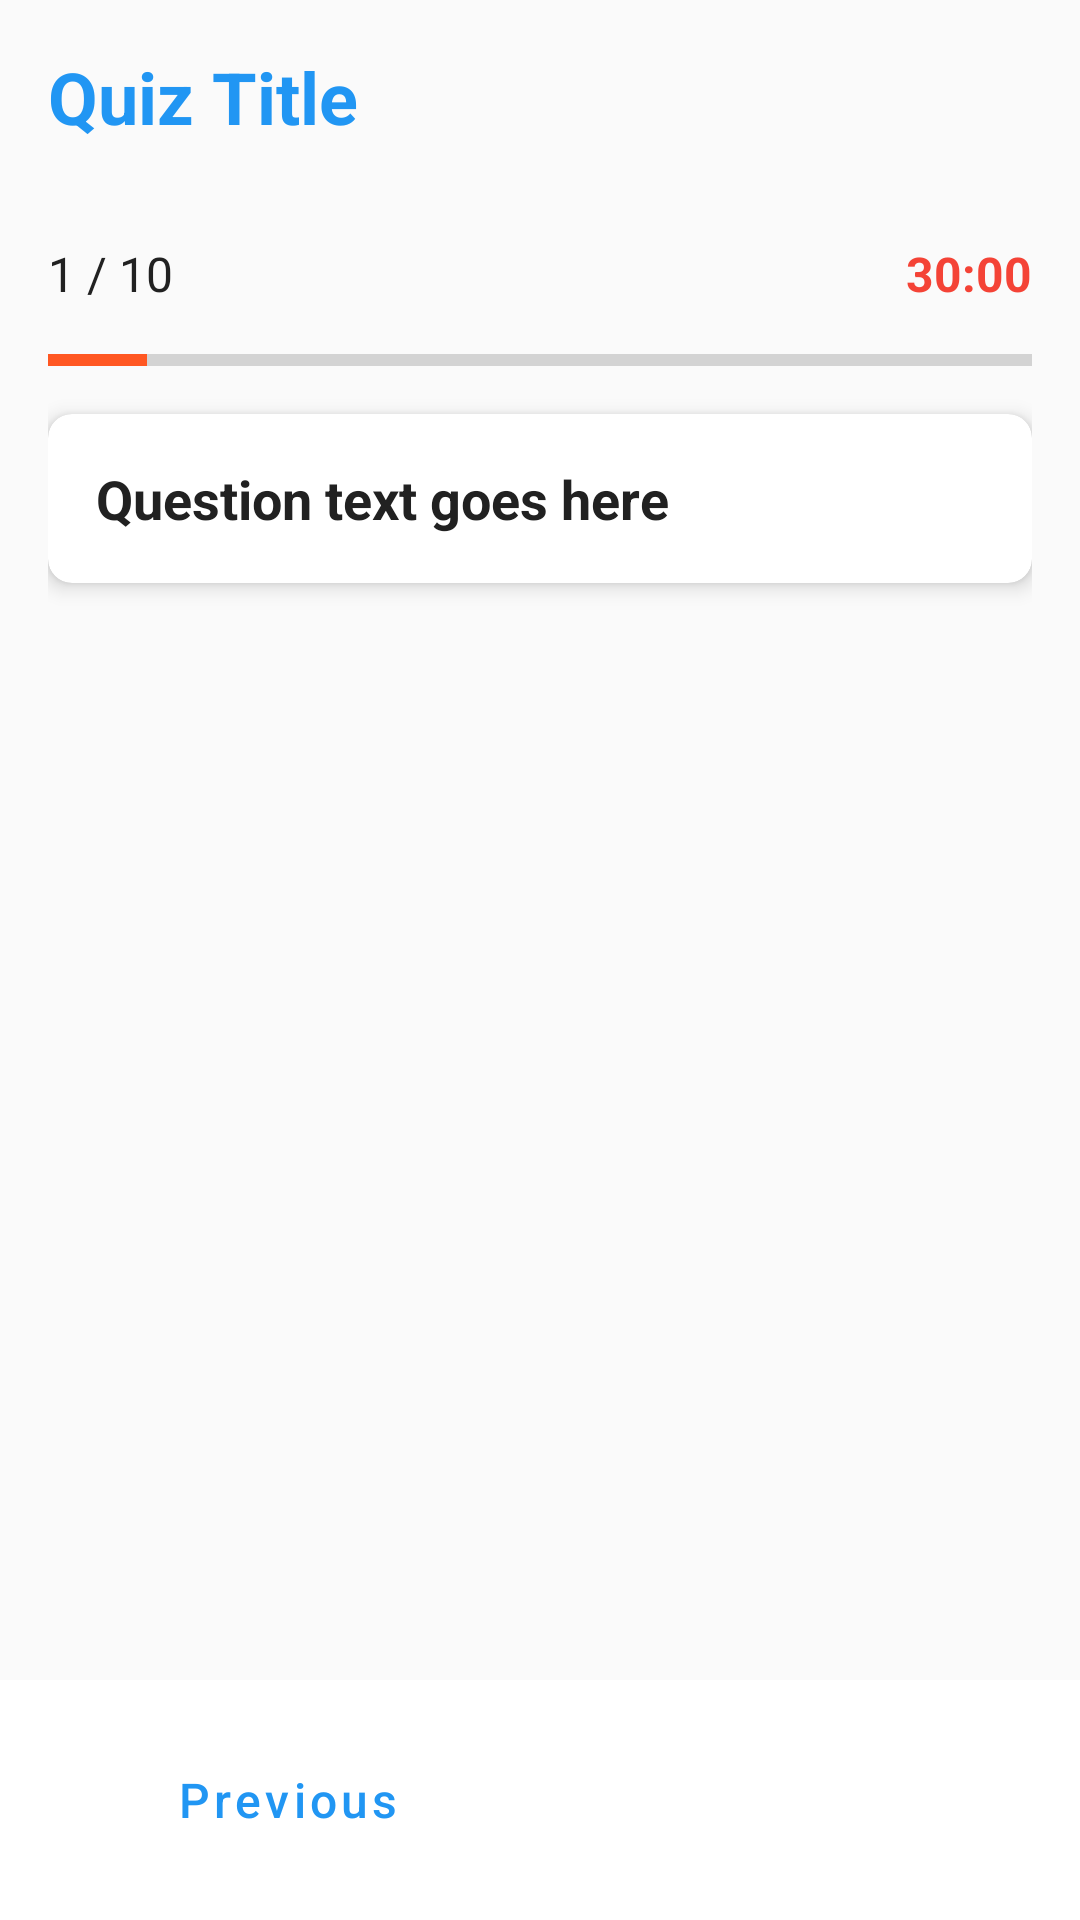

Produce the Android XML layout that renders to this screen, including the resource entries it uses.
<!-- AndroidManifest.xml: application theme Theme.QuizApp -->
<!-- res/layout/activity_quiz.xml -->
<?xml version="1.0" encoding="utf-8"?>
<LinearLayout xmlns:android="http://schemas.android.com/apk/res/android"
    xmlns:app="http://schemas.android.com/apk/res-auto"
    android:layout_width="match_parent"
    android:layout_height="match_parent"
    android:orientation="vertical"
    android:background="@color/background">

    <TextView
        android:id="@+id/tvTitle"
        android:layout_width="wrap_content"
        android:layout_height="wrap_content"
        android:text="Quiz Title"
        android:textSize="24sp"
        android:textStyle="bold"
        android:textColor="@color/primary"
        android:layout_margin="16dp"/>

    <ScrollView
        android:id="@+id/scrollView"
        android:layout_width="match_parent"
        android:layout_height="0dp"
        android:layout_weight="1">

        <LinearLayout
            android:layout_width="match_parent"
            android:layout_height="wrap_content"
            android:orientation="vertical"
            android:padding="16dp">

            
            <LinearLayout
                android:layout_width="match_parent"
                android:layout_height="wrap_content"
                android:orientation="horizontal"
                android:layout_marginBottom="16dp">

                <TextView
                    android:id="@+id/tvQuestionNumber"
                    android:layout_width="wrap_content"
                    android:layout_height="wrap_content"
                    android:text="1 / 10"
                    android:textSize="16sp"
                    android:textColor="@color/text_primary"/>

                <View
                    android:layout_width="0dp"
                    android:layout_height="1dp"
                    android:layout_weight="1"/>

                <TextView
                    android:id="@+id/tvTime"
                    android:layout_width="wrap_content"
                    android:layout_height="wrap_content"
                    android:text="30:00"
                    android:textSize="16sp"
                    android:textColor="@color/error"
                    android:textStyle="bold"/>
            </LinearLayout>

            
            <ProgressBar
                android:id="@+id/questionProgressBar"
                android:layout_width="match_parent"
                android:layout_height="4dp"
                android:layout_marginBottom="16dp"
                style="?android:attr/progressBarStyleHorizontal"
                android:max="100"
                android:progress="10"/>

            
            <androidx.cardview.widget.CardView
                android:layout_width="match_parent"
                android:layout_height="wrap_content"
                app:cardCornerRadius="8dp"
                app:cardElevation="4dp"
                android:layout_marginBottom="16dp">

                <LinearLayout
                    android:layout_width="match_parent"
                    android:layout_height="wrap_content"
                    android:orientation="vertical"
                    android:padding="16dp">

                    <TextView
                        android:id="@+id/tvQuestion"
                        android:layout_width="wrap_content"
                        android:layout_height="wrap_content"
                        android:text="Question text goes here"
                        android:textSize="18sp"
                        android:textStyle="bold"
                        android:textColor="@color/text_primary"/>
                </LinearLayout>
            </androidx.cardview.widget.CardView>

            
            <RadioGroup
                android:id="@+id/rgOptions"
                android:layout_width="match_parent"
                android:layout_height="wrap_content"
                android:layout_marginBottom="24dp"
                android:orientation="vertical"/>

        </LinearLayout>
    </ScrollView>

    
    <LinearLayout
        android:layout_width="match_parent"
        android:layout_height="wrap_content"
        android:orientation="horizontal"
        android:padding="16dp"
        android:weightSum="2"
        android:background="@color/surface">

        <Button
            android:id="@+id/btnPrevious"
            android:layout_width="0dp"
            android:layout_height="wrap_content"
            android:layout_weight="1"
            android:layout_marginEnd="8dp"
            android:text="Previous"
            style="@style/ButtonOutlined"
            />

        
        <Button
            android:id="@+id/btnNext"
            android:layout_width="0dp"
            android:layout_height="wrap_content"
            android:layout_weight="1"
            android:text="Next"
            style="@style/ButtonPrimary" />
    </LinearLayout>

    <ProgressBar
        android:id="@+id/loadingProgressBar"
        android:layout_width="wrap_content"
        android:layout_height="wrap_content"
        android:layout_gravity="center"
        android:visibility="gone"/>

</LinearLayout>
<!-- resources referenced by this layout -->
<resources>
  <color name="background">#FAFAFA</color>
  <color name="error">#F44336</color>
  <color name="primary">#2196F3</color>
  <color name="surface">#FFFFFF</color>
  <color name="text_primary">#212121</color>
  <style name="ButtonOutlined" parent="Widget.MaterialComponents.Button.OutlinedButton">
          <item name="android:layout_width">match_parent</item>
          <item name="android:layout_height">wrap_content</item>
          <item name="android:textSize">16sp</item>
          <item name="android:textColor">@color/primary</item>
          <item name="strokeColor">@color/primary</item>
          <item name="cornerRadius">8dp</item>
          <item name="android:padding">12dp</item>
          <item name="android:textAllCaps">false</item>
      </style>
  <style name="ButtonPrimary" parent="Widget.MaterialComponents.Button">
          <item name="android:layout_width">match_parent</item>
          <item name="android:layout_height">wrap_content</item>
          <item name="android:textSize">16sp</item>
          <item name="android:textColor">@color/white</item>
          <item name="backgroundTint">@color/primary</item>
          <item name="cornerRadius">8dp</item>
          <item name="android:padding">12dp</item>
          <item name="android:textAllCaps">false</item>
      </style>
  <style name="Theme.QuizApp" parent="Theme.MaterialComponents.DayNight.DarkActionBar">
          <item name="colorPrimary">@color/primary</item>
          <item name="colorPrimaryDark">@color/primary_dark</item>
          <item name="colorAccent">@color/accent</item>
          <item name="android:windowBackground">@color/background</item>
      </style>
  <color name="white">#FFFFFF</color>
  <color name="primary_dark">#1976D2</color>
  <color name="accent">#FF5722</color>
</resources>
